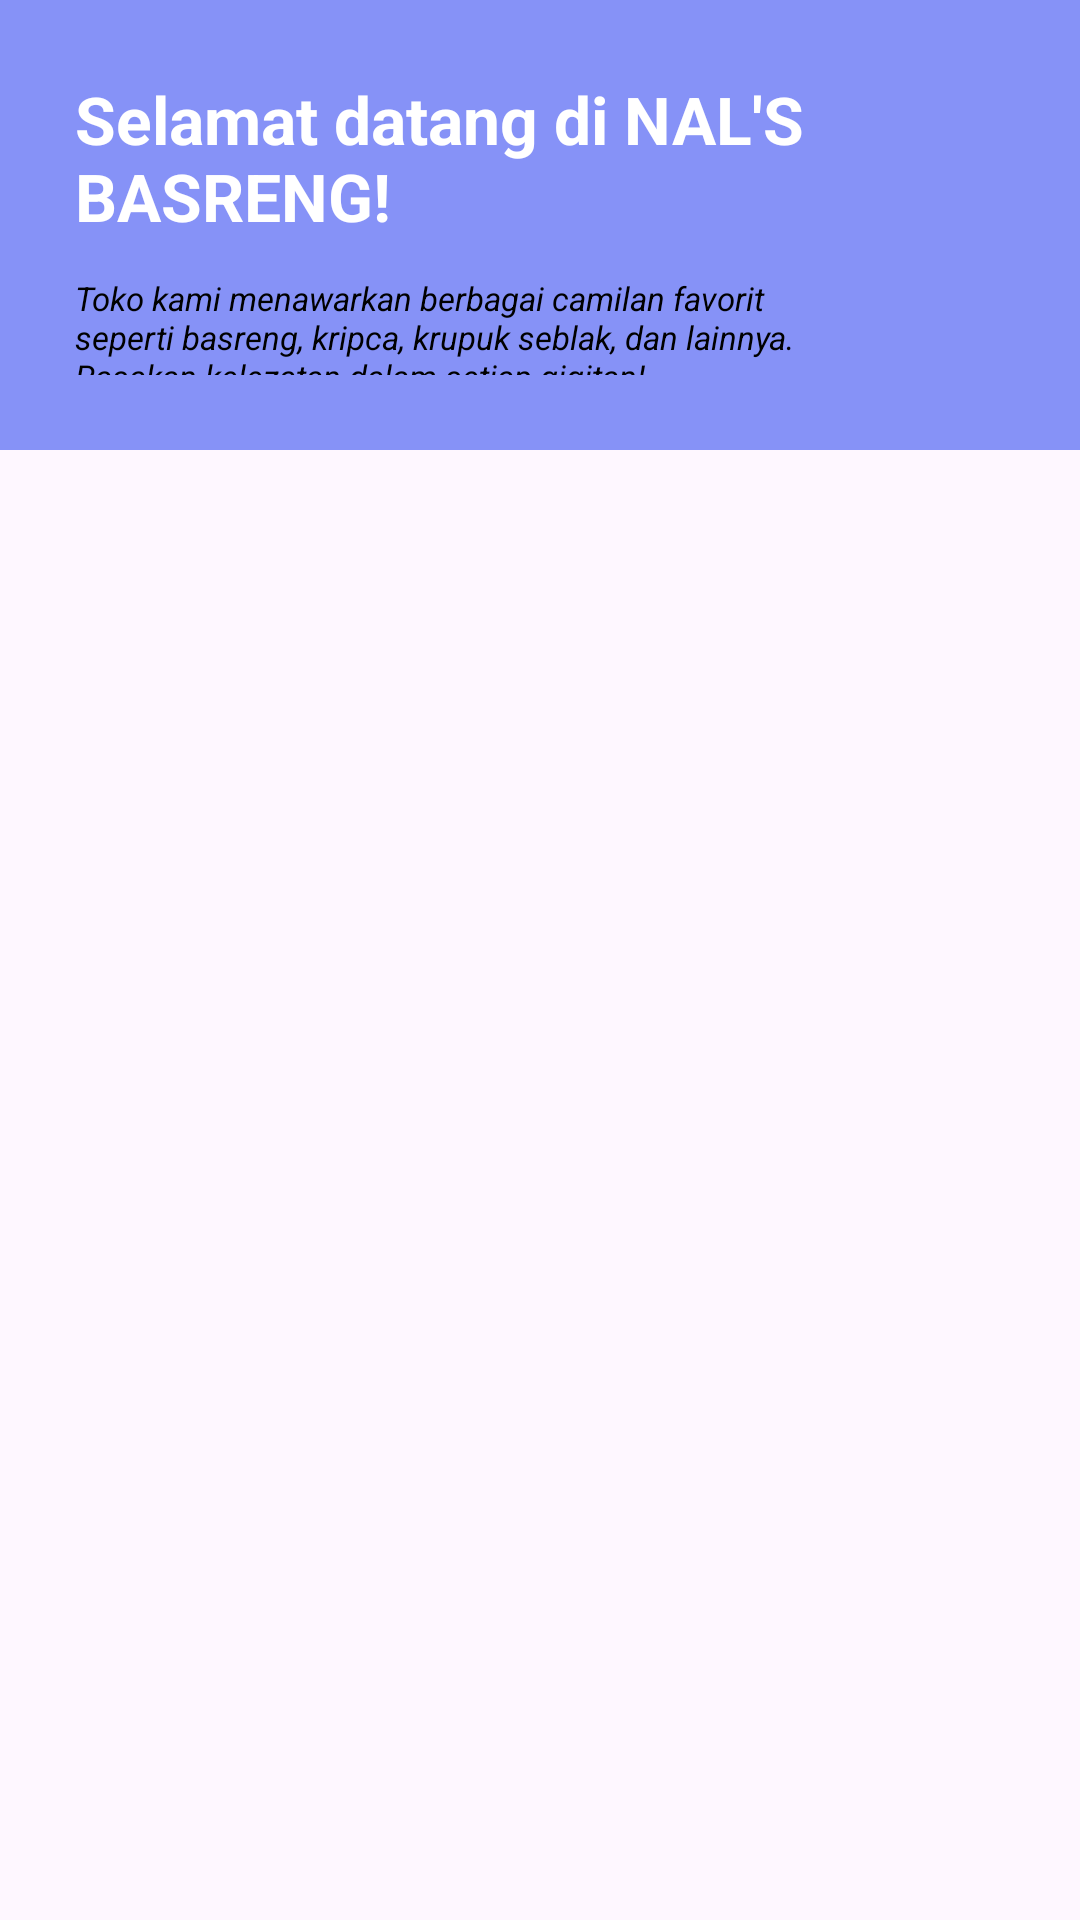

Produce the Android XML layout that renders to this screen, including the resource entries it uses.
<!-- AndroidManifest.xml: application theme Theme.Ebinis -->
<!-- res/layout/activity_main.xml -->
<?xml version="1.0" encoding="utf-8"?>
<androidx.constraintlayout.widget.ConstraintLayout xmlns:android="http://schemas.android.com/apk/res/android"
    xmlns:app="http://schemas.android.com/apk/res-auto"
    xmlns:tools="http://schemas.android.com/tools"
    android:layout_width="match_parent"
    android:layout_height="match_parent"
    tools:context=".MainActivity">

    <include
        android:id="@+id/toolbar"
        layout="@layout/toolbar_main"/>

    <ListView
        android:layout_width="match_parent"
        android:layout_height="match_parent"
        android:id="@+id/listview"
        android:scrollbars="vertical"
        android:layout_marginTop="125dp"
        tools:listitem="@layout/list_item"
        android:divider="@android:color/transparent"
        android:dividerHeight="10.0sp"/>

</androidx.constraintlayout.widget.ConstraintLayout>
<!-- res/layout/toolbar_main.xml (included above) -->
<?xml version="1.0" encoding="utf-8"?>
<FrameLayout xmlns:android="http://schemas.android.com/apk/res/android"
    android:layout_width="match_parent"
    android:layout_height="150dp"
    android:padding="20dp"
    android:orientation="vertical"
    android:background="@drawable/bg_search"
    android:gravity="bottom">

    <RelativeLayout
        android:layout_width="match_parent"
        android:layout_height="wrap_content"
        android:orientation="horizontal">

        <LinearLayout
            android:layout_width="match_parent"
            android:layout_height="wrap_content"
            android:layout_margin="5dp"
            android:orientation="vertical">

            <TextView
                android:layout_width="wrap_content"
                android:layout_height="wrap_content"
                android:text="Selamat datang di NAL'S BASRENG!"
                android:textColor="@color/white"
                android:textSize="22sp"
                android:textStyle="bold" />

            <TextView
                android:layout_width="250dp"
                android:layout_height="wrap_content"
                android:layout_marginTop="12dp"
                android:text="Toko kami menawarkan berbagai camilan favorit seperti basreng, kripca, krupuk seblak, dan lainnya. Rasakan kelezatan dalam setiap gigitan!"
                android:textColor="@color/black"
                android:textSize="11sp"
                android:textStyle="italic" />

        </LinearLayout>

    </RelativeLayout>

</FrameLayout>
<!-- res/layout/list_item.xml (included above) -->
<?xml version="1.0" encoding="utf-8"?>
<androidx.cardview.widget.CardView
    xmlns:android="http://schemas.android.com/apk/res/android"
    xmlns:app="http://schemas.android.com/apk/res-auto"
    android:layout_marginStart="12dp"
    android:layout_marginEnd="12dp"
    android:layout_marginVertical="10dp"
    android:layout_marginHorizontal="10dp"
    app:cardCornerRadius="20dp"
    app:cardElevation="8dp"
    android:layout_width="match_parent"
    android:layout_height="wrap_content">

    <RelativeLayout
        android:layout_width="match_parent"
        android:layout_height="wrap_content">

        <com.google.android.material.imageview.ShapeableImageView
            android:layout_width="60dp"
            android:layout_height="60dp"
            android:id="@+id/listImage"
            android:src="@drawable/basreng"
            android:scaleType="centerCrop"
            android:layout_marginStart="10dp"
            android:layout_marginBottom="10dp"
            android:layout_marginTop="10dp"
            app:shapeAppearanceOverlay="@style/roundedImageViewRounded"/>

        <TextView
            android:layout_width="120dp"
            android:layout_height="30dp"
            android:id="@+id/listName"
            android:text="Name"
            android:textColor="@color/lavender"
            android:textSize="20sp"
            android:layout_marginTop="25dp"
            android:layout_marginStart="30dp"
            android:layout_toEndOf="@id/listImage"/>

        <ImageView
            android:id="@+id/imageList"
            android:layout_width="wrap_content"
            android:layout_height="wrap_content"
            android:layout_marginTop="25dp"
            android:layout_marginStart="100dp"
            android:scaleType="centerCrop"
            android:layout_toEndOf="@id/listName"
            android:src="@drawable/baseline_chevron_right_24" />

    </RelativeLayout>

</androidx.cardview.widget.CardView>
<!-- resources referenced by this layout -->
<resources>
  <!-- drawable basreng: jpg bitmap (drawable, 91627 bytes) -->
  <!-- drawable bg_search (drawable) -->
  <?xml version="1.0" encoding="utf-8"?>
  <shape
      xmlns:android="http://schemas.android.com/apk/res/android">
      <corners android:radius="0dp" />
      <solid android:color="#8692f7" />
  </shape>
  <style name="Theme.Ebinis" parent="Base.Theme.Ebinis" />
  <style name="Base.Theme.Ebinis" parent="Theme.Material3.DayNight.NoActionBar">
          
          
      </style>
  <!-- not gathered from this repository: default colours our renderer supplied (Android Studio template values) -->
  <color name="black">#FF000000</color>
  <color name="white">#FFFFFFFF</color>
</resources>
